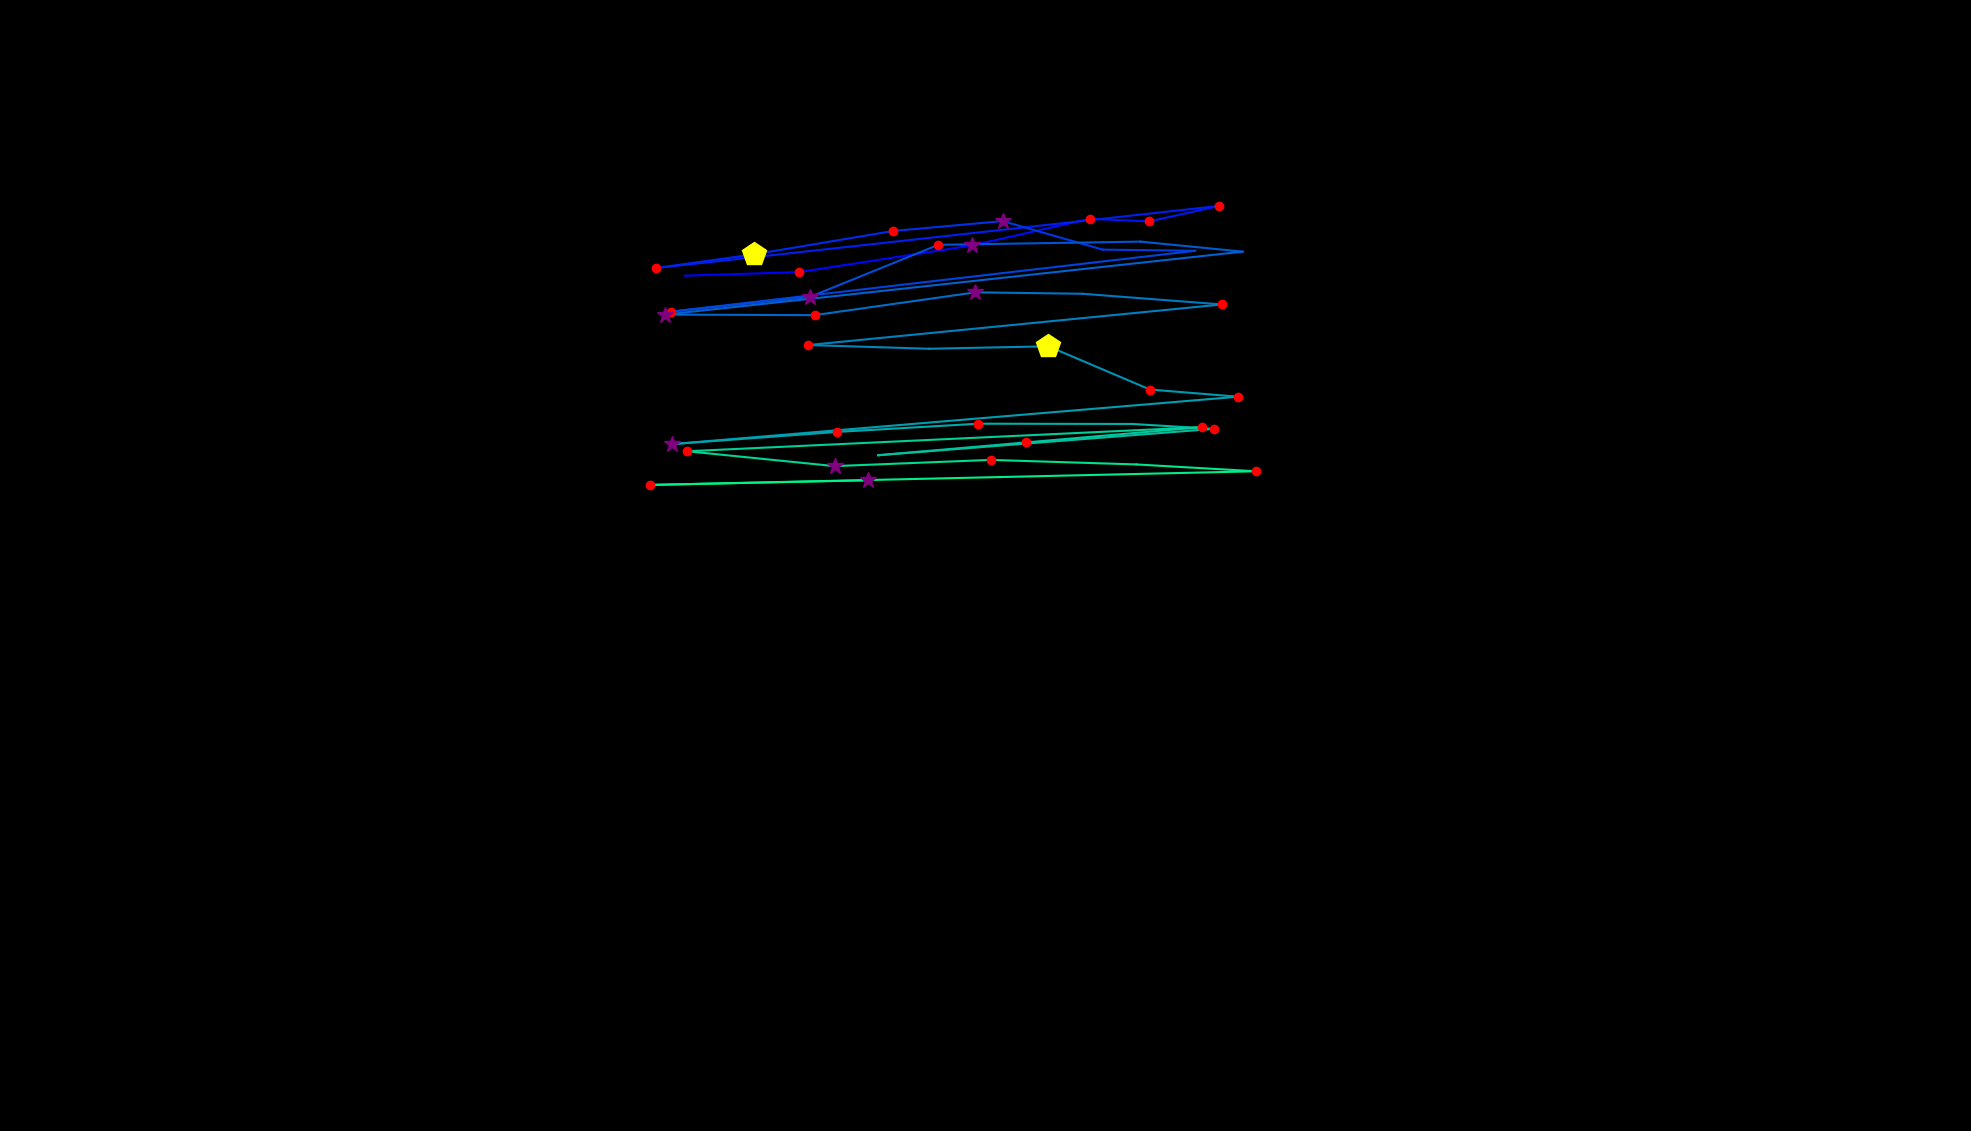

The data file committed next to this chart (first rows):
, fixation_id, timestamp, avg_gaze_x, avg_gaze_y, duration
0, 2.0, 1073, 889, 1111, 96.44
1, 3.0, 1338, 1038, 1115, 144.7
2, 4.0, 1543, 1262, 1150, 337.5
3, 5.0, 1917, 1416, 1185, 229
4, 6.0, 2242, 1493, 1181, 180.8
5, 7.0, 2532, 1583, 1201, 229
6, 8.0, 2953, 851.8, 1121, 180.8
7, 9.0, 3195, 978.9, 1138, 446
8, 10.0, 3677, 1160, 1169, 168.8
9, 11.0, 3870, 1302, 1182, 301.4
10, 12.0, 4231, 1432, 1145, 108.5
11, 13.0, 4424, 1552, 1143, 96.44
12, 14.0, 4726, 872, 1064, 132.6
13, 15.0, 4906, 1052, 1083, 289.3
14, 16.0, 5268, 1219, 1151, 204.9
15, 17.0, 5521, 1481, 1155, 96.44
16, 18.0, 5762, 1614, 1142, 96.44
17, 19.0, 6064, 864, 1060, 265.2
18, 20.0, 6389, 1058, 1060, 168.8
19, 21.0, 6678, 1267, 1089, 265.2
20, 22.0, 6968, 1406, 1087, 108.5
21, 23.0, 7221, 1587, 1073, 132.6
22, 24.0, 7426, 1049, 1021, 217
23, 25.0, 7763, 1207, 1016, 96.44
24, 26.0, 7980, 1361, 1019, 482.2
25, 27.0, 8535, 1493, 962.9, 120.5
26, 28.0, 8692, 1608, 953.6, 168.8
27, 29.0, 8957, 872.9, 892.1, 265.2
28, 30.0, 9258, 1087, 907.9, 168.8
29, 31.0, 9511, 1271, 918.6, 192.9
30, 32.0, 9801, 1470, 918.2, 108.5
31, 33.0, 9933, 1576, 911.9, 156.7
32, 34.0, 10162, 1141, 877.6, 108.5
33, 35.0, 10440, 1333, 894.3, 120.5
34, 36.0, 10596, 1561, 914.1, 156.7
35, 37.0, 10934, 892.5, 882.8, 217
36, 38.0, 11175, 1084, 863.5, 265.2
37, 39.0, 11464, 1286, 871.6, 180.8
38, 40.0, 11778, 1476, 865.7, 96.44
39, 41.0, 11958, 1631, 856.8, 144.7
40, 42.0, 12188, 844.3, 839, 156.7
41, 43.0, 12404, 1127, 845.1, 385.8
